3-way image classification set "my_dataset" from GitHub (sxd0/neuron_tasks); label vocabulary: headphones, keyboard, mug.

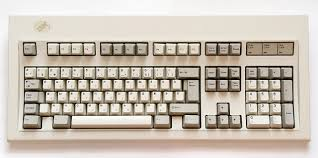
Label: keyboard

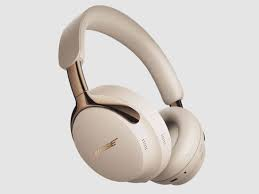
Label: headphones

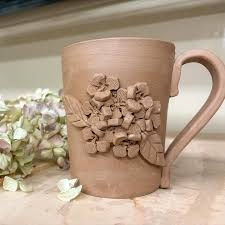
Label: mug

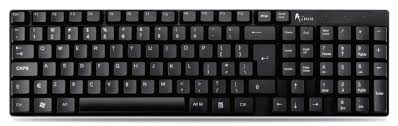
Label: keyboard

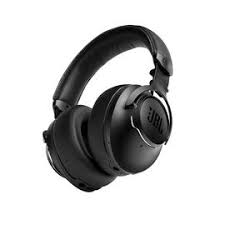
Label: headphones

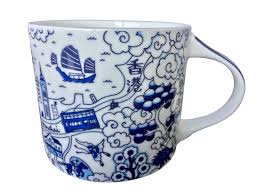
Label: mug
